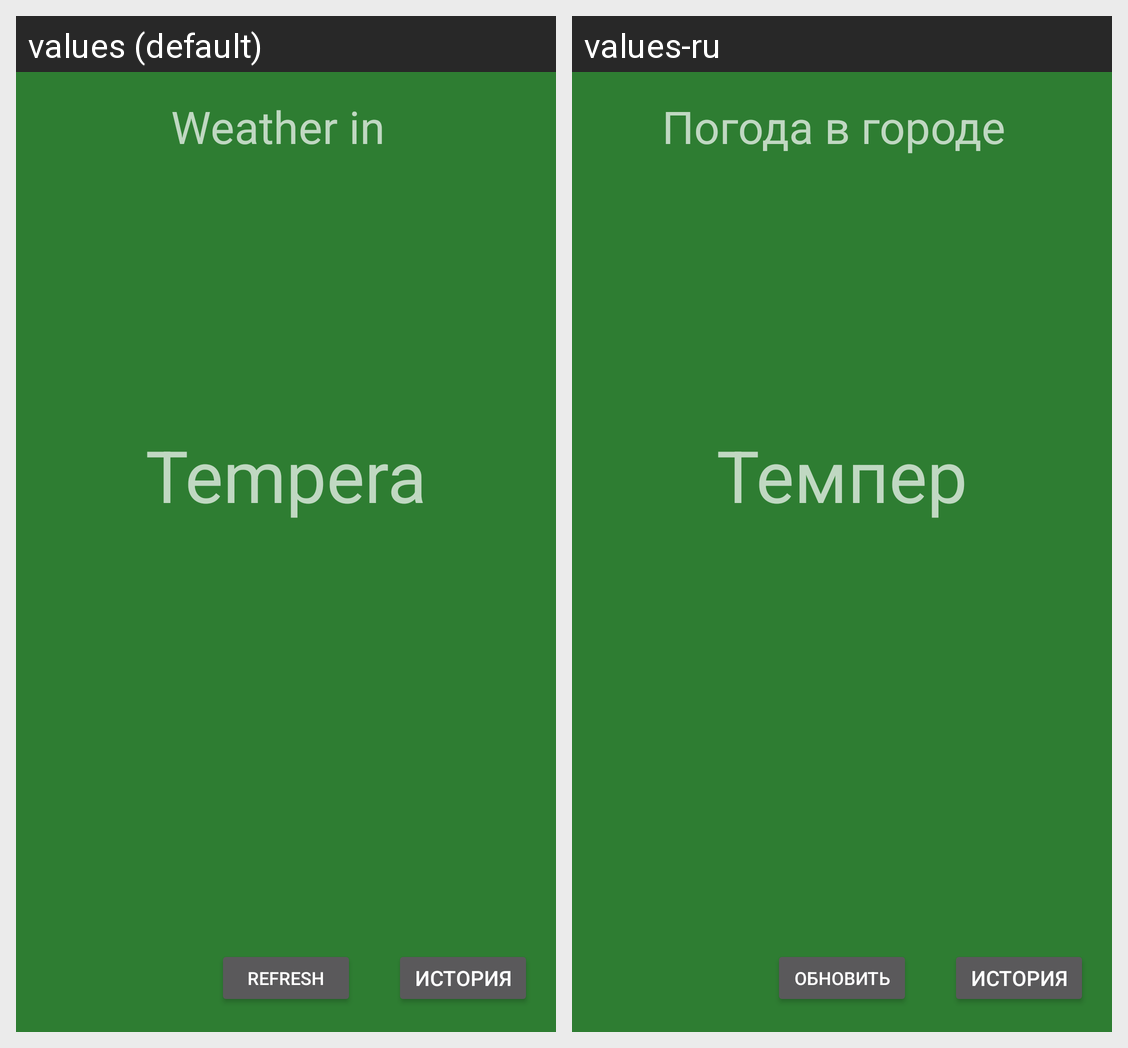

Strings drawn on this Android screen and how each of the app's shown locales translates them:
Android screen res/layout/fragment_content.xml rendered under 2 locales, left to right: values (default), values-ru. Device: Nexus 5 (rendered at 1080×1920; each locale shown at half size, 540×960, under a caption strip naming it); theme AppThemeChanged.
Strings drawn on this screen, with the default value and each locale's value (text and hints the layout hard-codes, and strings that could not be matched under every locale, appear in the picture but are not listed):

title
  values: Weather in
  values-ru: Погода в городе

textview
  values: Temperature
  values-ru: Температура

buttonRefresh
  values: Refresh
  values-ru: Обновить
